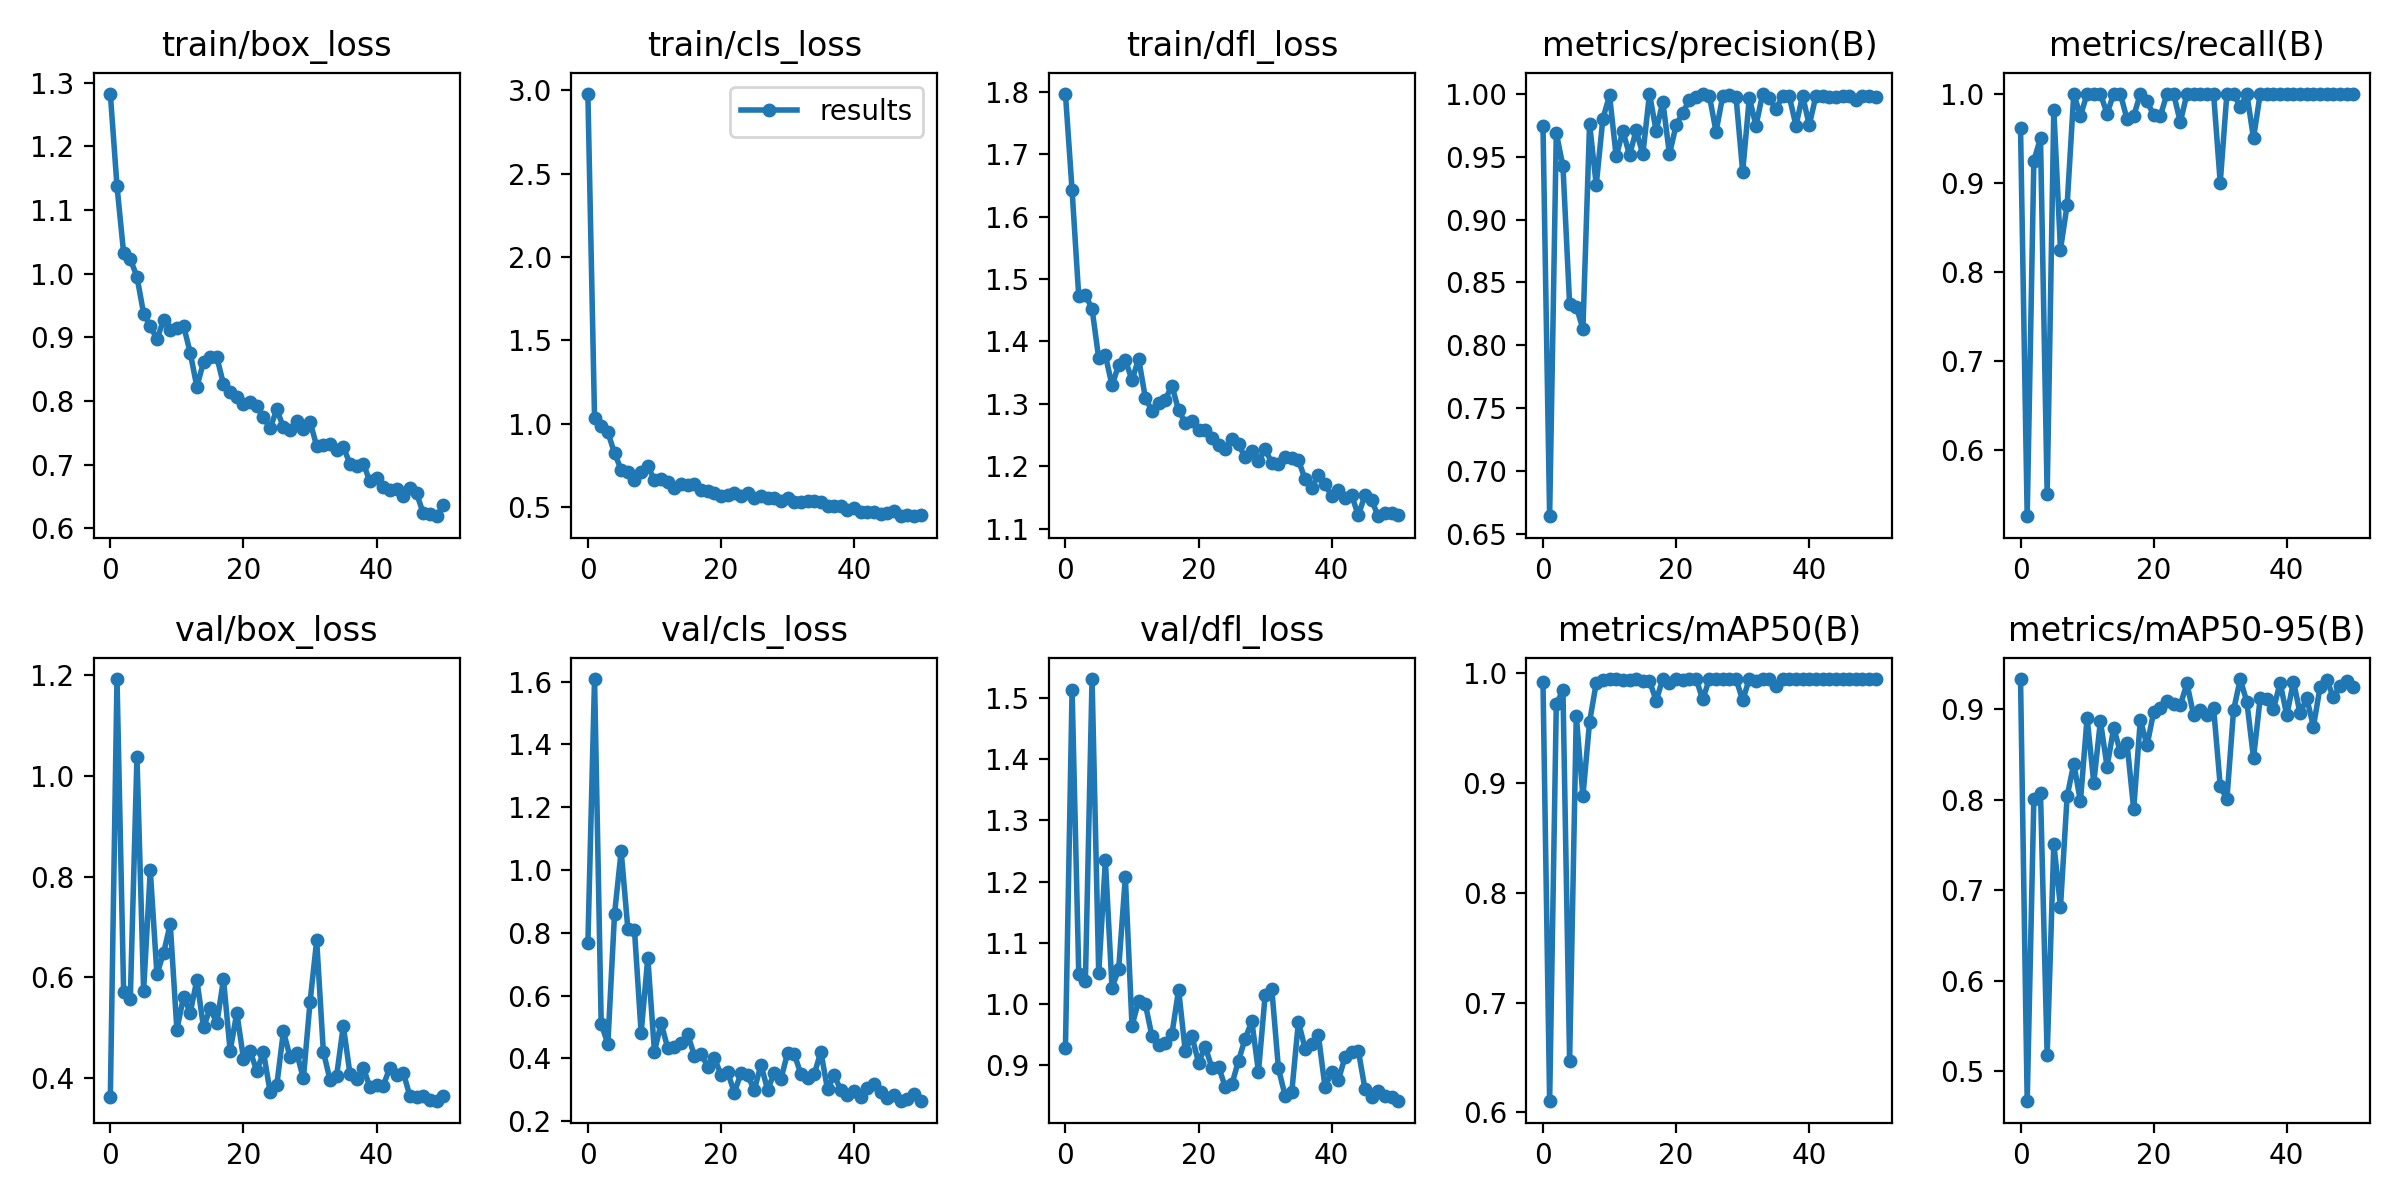

The data file committed next to this chart (first rows):
epoch, train/box_loss, train/cls_loss, train/dfl_loss, metrics/precision(B), metrics/recall(B), metrics/mAP50(B), metrics/mAP50-95(B), val/box_loss, val/cls_loss, val/dfl_loss, lr/pg0, lr/pg1, lr/pg2
0, 1.283, 2.979, 1.796, 0.9747, 0.9617, 0.992, 0.9336, 0.3618, 0.7665, 0.9277, 0.0775, 0.0025, 0.0025
1, 1.138, 1.034, 1.642, 0.664, 0.525, 0.61, 0.4663, 1.193, 1.609, 1.514, 0.05407, 0.005075, 0.005075
2, 1.032, 0.9878, 1.472, 0.9689, 0.925, 0.972, 0.8004, 0.5704, 0.5096, 1.049, 0.03062, 0.007624, 0.007624
3, 1.023, 0.9472, 1.475, 0.9424, 0.95, 0.9845, 0.8074, 0.5558, 0.4466, 1.037, 0.009851, 0.009851, 0.009851
4, 0.9951, 0.8233, 1.452, 0.8328, 0.55, 0.6472, 0.5173, 1.038, 0.8591, 1.532, 0.009851, 0.009851, 0.009851
5, 0.9372, 0.7228, 1.373, 0.8308, 0.9822, 0.9613, 0.7514, 0.5728, 1.06, 1.05, 0.009802, 0.009802, 0.009802
6, 0.9178, 0.7074, 1.378, 0.8131, 0.825, 0.8882, 0.6812, 0.8122, 0.8132, 1.235, 0.009753, 0.009753, 0.009753
7, 0.8967, 0.6641, 1.329, 0.9763, 0.875, 0.9558, 0.8037, 0.6059, 0.8084, 1.026, 0.009703, 0.009703, 0.009703
8, 0.9275, 0.7109, 1.362, 0.9275, 1, 0.9912, 0.8397, 0.6482, 0.481, 1.057, 0.009654, 0.009654, 0.009654
9, 0.911, 0.7454, 1.37, 0.9803, 0.975, 0.9936, 0.798, 0.7054, 0.7205, 1.207, 0.009604, 0.009604, 0.009604
10, 0.9151, 0.6595, 1.338, 0.9987, 1, 0.995, 0.8907, 0.4952, 0.4214, 0.9642, 0.009555, 0.009555, 0.009555
11, 0.9182, 0.6689, 1.372, 0.9502, 1, 0.995, 0.8187, 0.5611, 0.5121, 1.005, 0.009505, 0.009505, 0.009505
12, 0.8759, 0.6474, 1.31, 0.9705, 1, 0.9938, 0.8867, 0.5289, 0.433, 0.9998, 0.009456, 0.009456, 0.009456
13, 0.822, 0.6108, 1.288, 0.9513, 0.9777, 0.994, 0.8366, 0.5943, 0.4372, 0.9469, 0.009406, 0.009406, 0.009406
14, 0.8613, 0.6402, 1.301, 0.9709, 1, 0.995, 0.8794, 0.4998, 0.4493, 0.9331, 0.009357, 0.009357, 0.009357
15, 0.8684, 0.6313, 1.307, 0.9517, 1, 0.9933, 0.8523, 0.5384, 0.4763, 0.9358, 0.009307, 0.009307, 0.009307
16, 0.8687, 0.6354, 1.329, 1, 0.9714, 0.9932, 0.8623, 0.5081, 0.4092, 0.9505, 0.009258, 0.009258, 0.009258
17, 0.8263, 0.5996, 1.289, 0.9705, 0.975, 0.9751, 0.7893, 0.5955, 0.4147, 1.023, 0.009208, 0.009208, 0.009208
18, 0.8141, 0.5969, 1.27, 0.9938, 1, 0.995, 0.8886, 0.453, 0.3742, 0.9229, 0.009158, 0.009158, 0.009158
19, 0.8059, 0.5845, 1.273, 0.952, 0.9914, 0.9909, 0.8599, 0.5291, 0.4007, 0.9469, 0.009109, 0.009109, 0.009109
20, 0.7948, 0.5652, 1.259, 0.975, 0.9761, 0.9945, 0.8968, 0.438, 0.3484, 0.9039, 0.009059, 0.009059, 0.009059
21, 0.7983, 0.5734, 1.258, 0.985, 0.975, 0.994, 0.9016, 0.4533, 0.356, 0.9298, 0.00901, 0.00901, 0.00901
22, 0.7912, 0.583, 1.246, 0.9951, 1, 0.995, 0.9086, 0.4129, 0.2913, 0.8955, 0.00896, 0.00896, 0.00896
23, 0.7746, 0.5643, 1.235, 0.9973, 1, 0.995, 0.9061, 0.4511, 0.3525, 0.8975, 0.008911, 0.008911, 0.008911
24, 0.7568, 0.5811, 1.228, 1, 0.9682, 0.9761, 0.9042, 0.372, 0.3462, 0.8642, 0.008861, 0.008861, 0.008861
25, 0.7866, 0.5556, 1.244, 0.9983, 1, 0.995, 0.9286, 0.3845, 0.2994, 0.8685, 0.008812, 0.008812, 0.008812
26, 0.7587, 0.566, 1.235, 0.9699, 1, 0.995, 0.8933, 0.4922, 0.3797, 0.9066, 0.008762, 0.008762, 0.008762
27, 0.7541, 0.5539, 1.214, 0.9981, 1, 0.995, 0.8987, 0.441, 0.3003, 0.9432, 0.008713, 0.008713, 0.008713
28, 0.7692, 0.5513, 1.224, 0.9992, 1, 0.995, 0.8937, 0.4491, 0.3535, 0.9715, 0.008663, 0.008663, 0.008663
29, 0.7552, 0.5373, 1.209, 0.9976, 1, 0.995, 0.9016, 0.3984, 0.334, 0.889, 0.008614, 0.008614, 0.008614
30, 0.7673, 0.5519, 1.227, 0.938, 0.9, 0.9753, 0.8152, 0.5501, 0.4174, 1.014, 0.008564, 0.008564, 0.008564
31, 0.7292, 0.5269, 1.206, 0.9968, 1, 0.995, 0.8003, 0.6729, 0.4141, 1.024, 0.008515, 0.008515, 0.008515
32, 0.7305, 0.5322, 1.203, 0.9746, 1, 0.9933, 0.8986, 0.452, 0.3502, 0.8944, 0.008466, 0.008466, 0.008466
33, 0.7317, 0.537, 1.215, 1, 0.9856, 0.995, 0.9331, 0.3956, 0.336, 0.8498, 0.008416, 0.008416, 0.008416
34, 0.7224, 0.5346, 1.213, 0.9965, 1, 0.995, 0.9081, 0.4042, 0.349, 0.8553, 0.008367, 0.008367, 0.008367
35, 0.7274, 0.5291, 1.21, 0.9877, 0.95, 0.9885, 0.846, 0.5031, 0.4214, 0.9708, 0.008317, 0.008317, 0.008317
36, 0.7015, 0.504, 1.179, 0.9984, 1, 0.995, 0.9119, 0.4075, 0.3013, 0.9267, 0.008268, 0.008268, 0.008268
37, 0.6979, 0.5069, 1.166, 0.9981, 1, 0.995, 0.9116, 0.3977, 0.3461, 0.9338, 0.008218, 0.008218, 0.008218
38, 0.7015, 0.5043, 1.186, 0.9747, 1, 0.995, 0.9002, 0.42, 0.2987, 0.9485, 0.008169, 0.008169, 0.008169
39, 0.6735, 0.4815, 1.172, 0.9986, 1, 0.995, 0.9292, 0.381, 0.284, 0.8637, 0.008119, 0.008119, 0.008119
40, 0.6782, 0.4909, 1.152, 0.975, 1, 0.995, 0.8931, 0.3863, 0.2946, 0.8886, 0.00807, 0.00807, 0.00807
41, 0.6652, 0.4691, 1.162, 0.9983, 1, 0.995, 0.9306, 0.3839, 0.2784, 0.8746, 0.00802, 0.00802, 0.00802
42, 0.6597, 0.4702, 1.15, 0.998, 1, 0.995, 0.8953, 0.4202, 0.3072, 0.9133, 0.007971, 0.007971, 0.007971
43, 0.6616, 0.4695, 1.153, 0.9975, 1, 0.995, 0.9124, 0.4053, 0.3177, 0.9217, 0.007921, 0.007921, 0.007921
44, 0.6506, 0.4582, 1.121, 0.9976, 1, 0.995, 0.8807, 0.4101, 0.2925, 0.9234, 0.007872, 0.007872, 0.007872
45, 0.6628, 0.4661, 1.154, 0.9986, 1, 0.995, 0.9245, 0.3639, 0.2727, 0.861, 0.007822, 0.007822, 0.007822
46, 0.6546, 0.4767, 1.146, 0.9986, 1, 0.995, 0.9326, 0.3625, 0.2833, 0.847, 0.007772, 0.007772, 0.007772
47, 0.6241, 0.4433, 1.12, 0.995, 1, 0.995, 0.913, 0.3644, 0.2636, 0.8573, 0.007723, 0.007723, 0.007723
48, 0.6225, 0.4499, 1.125, 0.9983, 1, 0.995, 0.9256, 0.3557, 0.2699, 0.8488, 0.007673, 0.007673, 0.007673
49, 0.6185, 0.4428, 1.125, 0.9984, 1, 0.995, 0.9316, 0.3527, 0.2879, 0.8481, 0.007624, 0.007624, 0.007624
50, 0.6361, 0.4538, 1.122, 0.9975, 1, 0.995, 0.9248, 0.3642, 0.263, 0.8404, 0.007574, 0.007574, 0.007574
